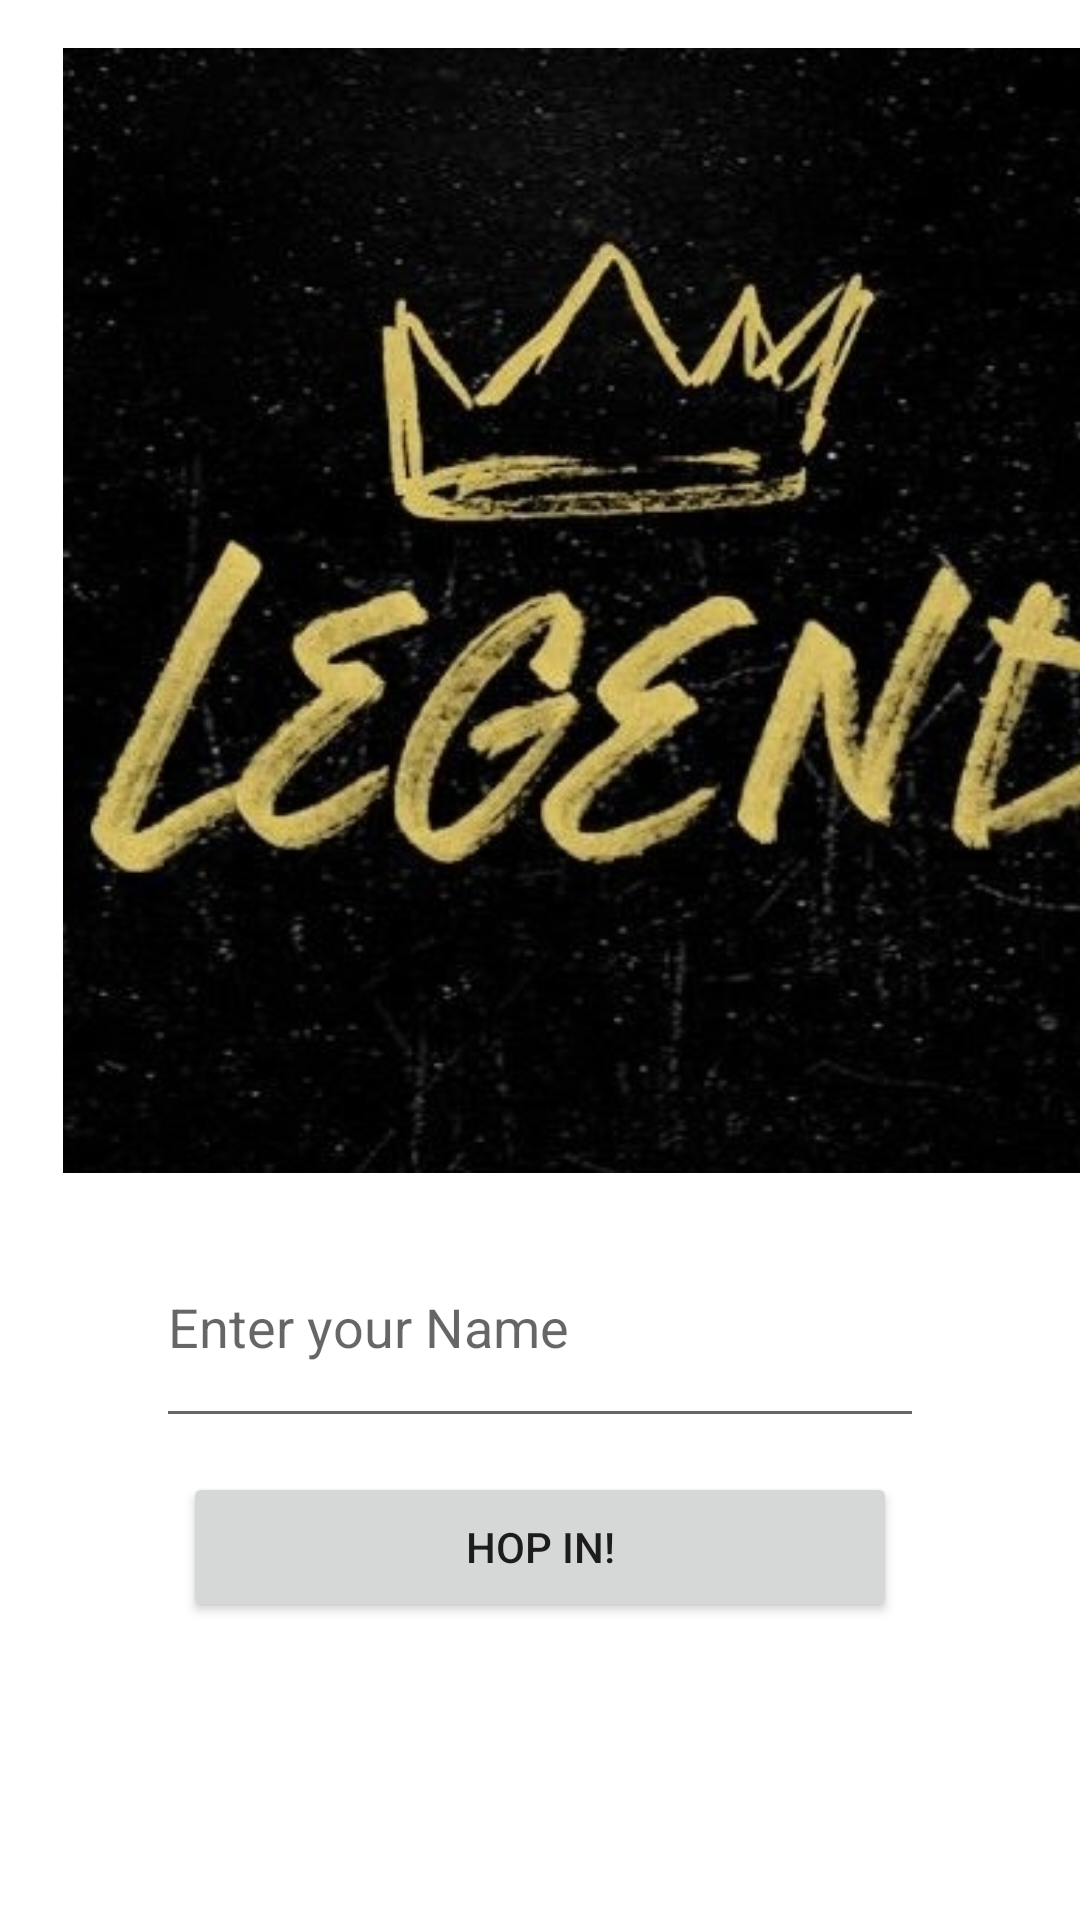

Reconstruct the res/layout file that produces this screen, plus the resources it refers to.
<!-- AndroidManifest.xml: application theme Theme.Legendscollections -->
<!-- res/layout/activity_main.xml -->
<?xml version="1.0" encoding="utf-8"?>
<androidx.constraintlayout.widget.ConstraintLayout xmlns:android="http://schemas.android.com/apk/res/android"
    xmlns:app="http://schemas.android.com/apk/res-auto"
    xmlns:tools="http://schemas.android.com/tools"
    android:layout_width="match_parent"
    android:layout_height="match_parent"
    tools:context=".MainActivity">

    <ImageView
        android:id="@+id/imageView"
        android:layout_width="405dp"
        android:layout_height="375dp"
        android:layout_marginStart="5dp"
        android:layout_marginTop="16dp"
        android:layout_marginEnd="8dp"
        app:layout_constraintEnd_toEndOf="parent"
        app:layout_constraintHorizontal_bias="0.0"
        app:layout_constraintStart_toStartOf="parent"
        app:layout_constraintTop_toTopOf="parent"
        app:srcCompat="@drawable/small_photo" />

    <Button
        android:id="@+id/button2"
        android:layout_width="238dp"
        android:layout_height="50dp"
        android:text="Hop in!"
        app:layout_constraintBottom_toBottomOf="parent"
        app:layout_constraintEnd_toEndOf="parent"
        app:layout_constraintStart_toStartOf="parent"
        app:layout_constraintTop_toBottomOf="@+id/imageView" />

    <EditText
        android:id="@+id/name1"
        android:layout_width="256dp"
        android:layout_height="77dp"
        android:ems="10"
        android:hint="Enter your Name"
        android:inputType="textPersonName"
        app:layout_constraintBottom_toTopOf="@+id/button2"
        app:layout_constraintEnd_toEndOf="parent"
        app:layout_constraintStart_toStartOf="parent"
        app:layout_constraintTop_toBottomOf="@+id/imageView" />
</androidx.constraintlayout.widget.ConstraintLayout>
<!-- resources referenced by this layout -->
<resources>
  <!-- drawable small_photo: jpg bitmap (drawable, 124946 bytes) -->
  <style name="Theme.Legendscollections" parent="Theme.MaterialComponents.DayNight.DarkActionBar">
          
          <item name="colorPrimary">@color/purple_500</item>
          <item name="colorPrimaryVariant">@color/purple_700</item>
          <item name="colorOnPrimary">@color/white</item>
          
          <item name="colorSecondary">@color/teal_200</item>
          <item name="colorSecondaryVariant">@color/teal_700</item>
          <item name="colorOnSecondary">@color/black</item>
          
          <item name="android:statusBarColor" tools:targetApi="l">?attr/colorPrimaryVariant</item>
          
      </style>
  <color name="purple_500">#FF6200EE</color>
  <color name="purple_700">#FF3700B3</color>
  <color name="white">#FFFFFFFF</color>
  <color name="teal_200">#FF03DAC5</color>
  <color name="teal_700">#FF018786</color>
  <color name="black">#000000</color>
</resources>
